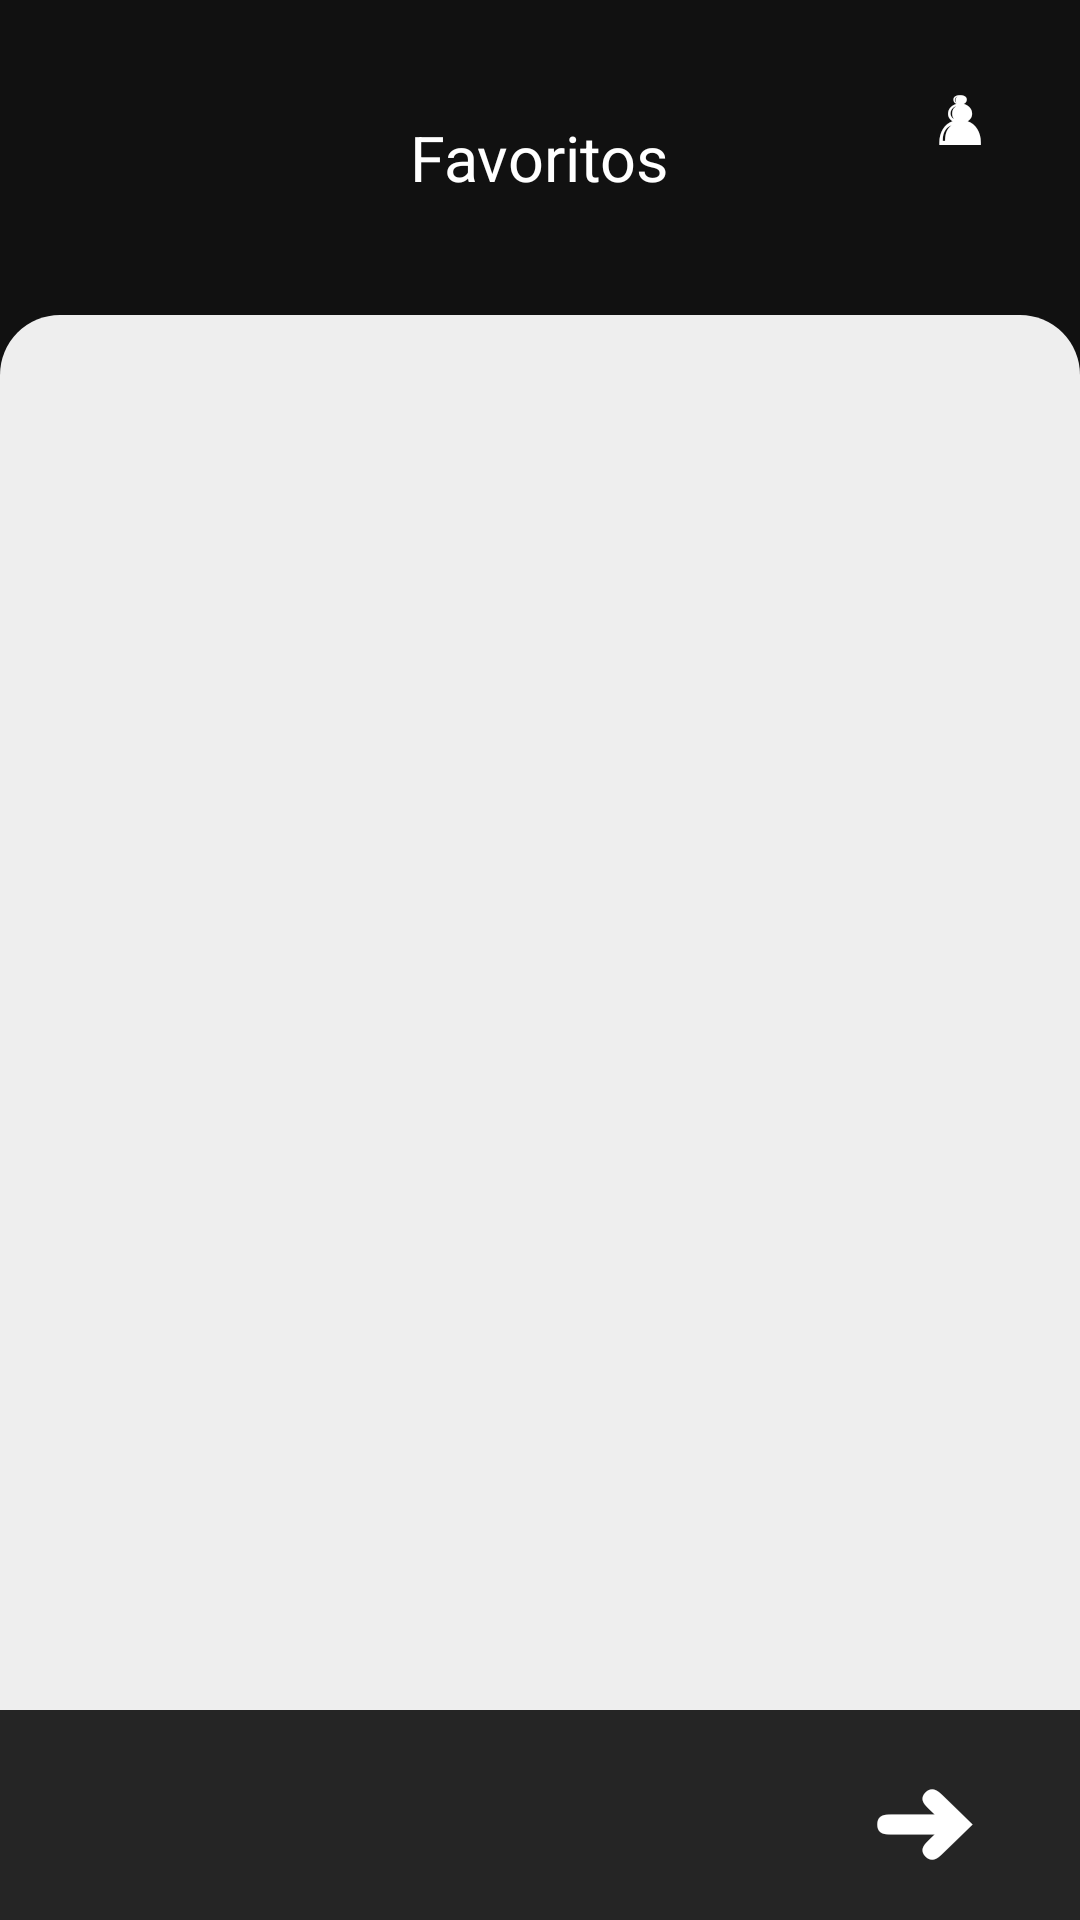

Android layout source for this screen:
<!-- AndroidManifest.xml: application theme Theme.Pipabnb -->
<!-- res/layout/activity_fav.xml -->
<?xml version="1.0" encoding="utf-8"?>
<LinearLayout
    xmlns:android="http://schemas.android.com/apk/res/android"
    android:id="@+id/fav"
    android:layout_width="match_parent"
    android:layout_height="match_parent"
    android:orientation="vertical"
    android:background="#111111">

    
    <RelativeLayout
        android:layout_width="match_parent"
        android:layout_height="105dp"
        android:background="#111111"
        android:padding="20dp">

        <TextView
            android:layout_width="wrap_content"
            android:layout_height="wrap_content"
            android:layout_centerInParent="true"
            android:text="Favoritos"
            android:textColor="#FFFFFF"
            android:textSize="21sp"/>

        <TextView
            android:id="@+id/btnNotificaciones"
            android:layout_width="40dp"
            android:layout_height="40dp"
            android:layout_alignParentEnd="true"
            android:gravity="center"
            android:text="♟"
            android:textColor="#FFFFFF"
            android:textSize="22sp"
            android:contentDescription="Notificaciones"/>

    </RelativeLayout>

    
    <LinearLayout
        android:layout_width="match_parent"
        android:layout_height="0dp"
        android:layout_weight="1"
        android:orientation="vertical"
        android:background="@drawable/fondo_panel"
        android:paddingTop="24dp">

        <androidx.recyclerview.widget.RecyclerView
            android:id="@+id/recyclerFavoritos"
            android:layout_width="match_parent"
            android:layout_height="match_parent"
            android:clipToPadding="false"
            android:paddingStart="16dp"
            android:paddingEnd="16dp"
            android:paddingBottom="16dp"/>

    </LinearLayout>

    
    <RelativeLayout
        android:layout_width="match_parent"
        android:layout_height="70dp"
        android:background="#252525"
        android:paddingEnd="24dp">

        <TextView
            android:id="@+id/btnSiguiente"
            android:layout_width="55dp"
            android:layout_height="match_parent"
            android:layout_alignParentEnd="true"
            android:gravity="center"
            android:text="➜"
            android:textColor="#FFFFFF"
            android:textSize="35sp"
            android:contentDescription="Siguiente"/>

    </RelativeLayout>

</LinearLayout>
<!-- resources referenced by this layout -->
<resources>
  <!-- drawable fondo_panel (drawable) -->
  <?xml version="1.0" encoding="utf-8"?>
  <shape xmlns:android="http://schemas.android.com/apk/res/android">
      <solid android:color="#EEEEEE"/>
      <corners
          android:topLeftRadius="20dp"
          android:topRightRadius="20dp"/>
  </shape>
  <style name="Theme.Pipabnb" parent="Base.Theme.Pipabnb" />
  <style name="Base.Theme.Pipabnb" parent="Theme.Material3.Light.NoActionBar">
          <item name="android:textColorPrimary">@color/black</item>
          <item name="android:textColorSecondary">@color/black</item>
          <item name="android:textColorHint">@color/black</item>
      </style>
  <!-- not gathered from this repository: default colours our renderer supplied (Android Studio template values) -->
  <color name="black">#FF000000</color>
</resources>
